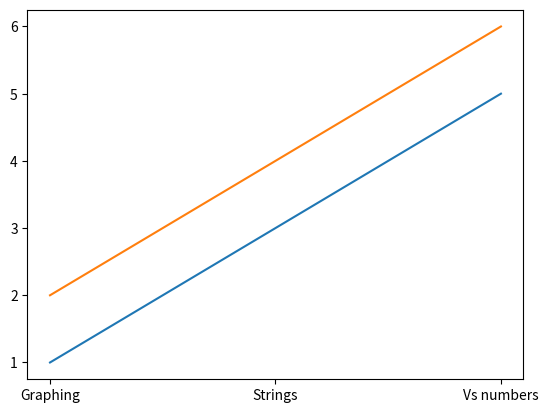

This figure's Python source:
import numpy as np
from matplotlib import pyplot as plt

if __name__ == '__main__':
    x = ["Graphing", "Strings", "Vs numbers"]
    y = np.array([[1, 2], [3, 4], [5, 6]])
    plt.plot(x, y)
    plt.show()